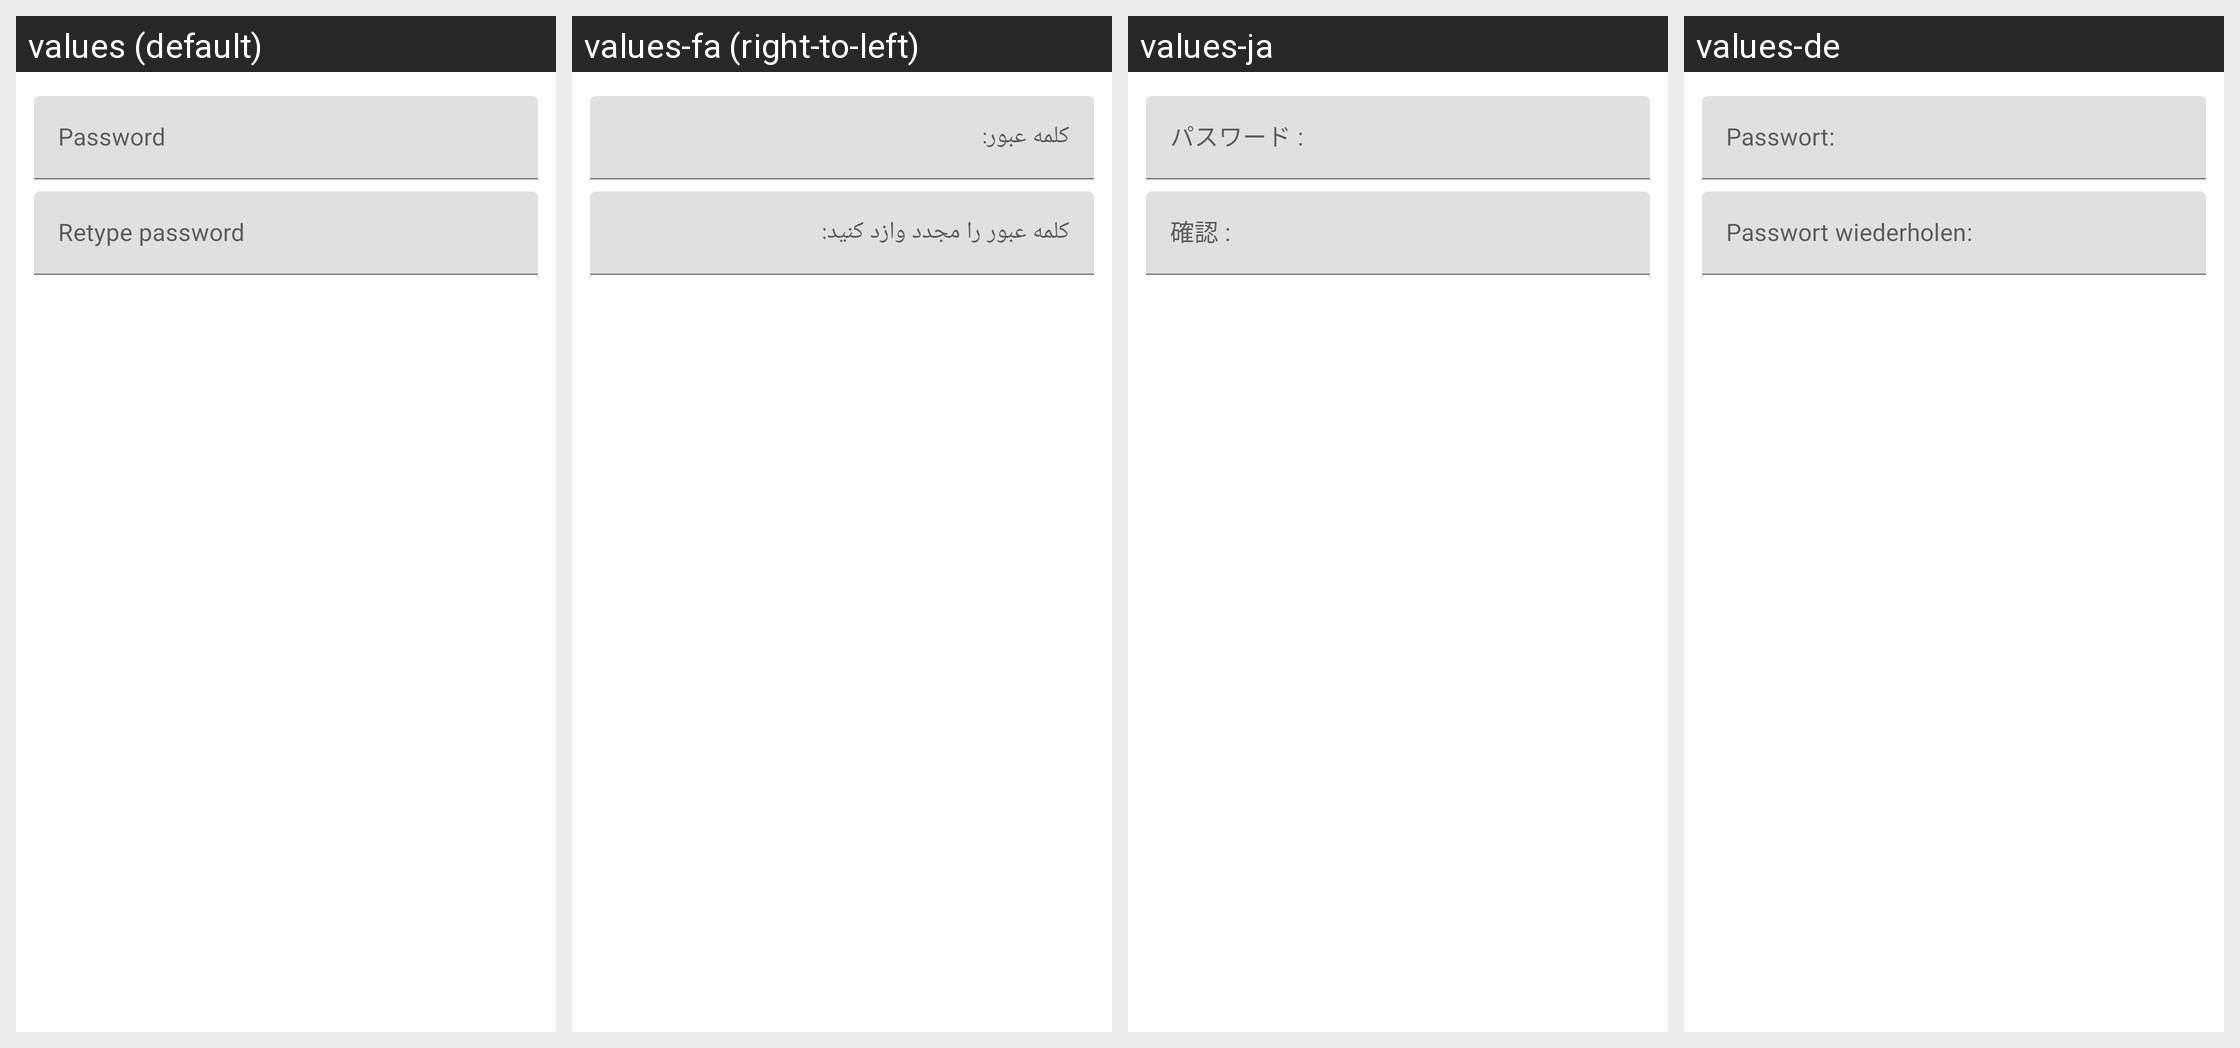

Strings drawn on this Android screen and how each of the app's shown locales translates them:
Android screen res/layout/dialog_set_password.xml rendered under 4 locales, left to right: values (default), values-fa (right-to-left), values-ja, values-de. Device: Nexus 5 (rendered at 1080×1920; each locale shown at half size, 540×960, under a caption strip naming it); theme Theme.MaterialComponents.DayNight.NoActionBar.
Other locales in the repository, not shown: values-es, values-fr, values-in, values-it, values-pl, values-ru, values-tr, values-zh-rCN, values-zh-rTW.
Strings drawn on this screen, with the default value and each locale's value (text and hints the layout hard-codes, and strings that could not be matched under every locale, appear in the picture but are not listed):

dialog_text_password
  values: Password
  values-fa: کلمه عبور:
  values-ja: パスワード :
  values-de: Passwort:

dialog_text_re_password
  values: Retype password
  values-fa: کلمه عبور را مجدد وازد کنید:
  values-ja: 確認 :
  values-de: Passwort wiederholen:
